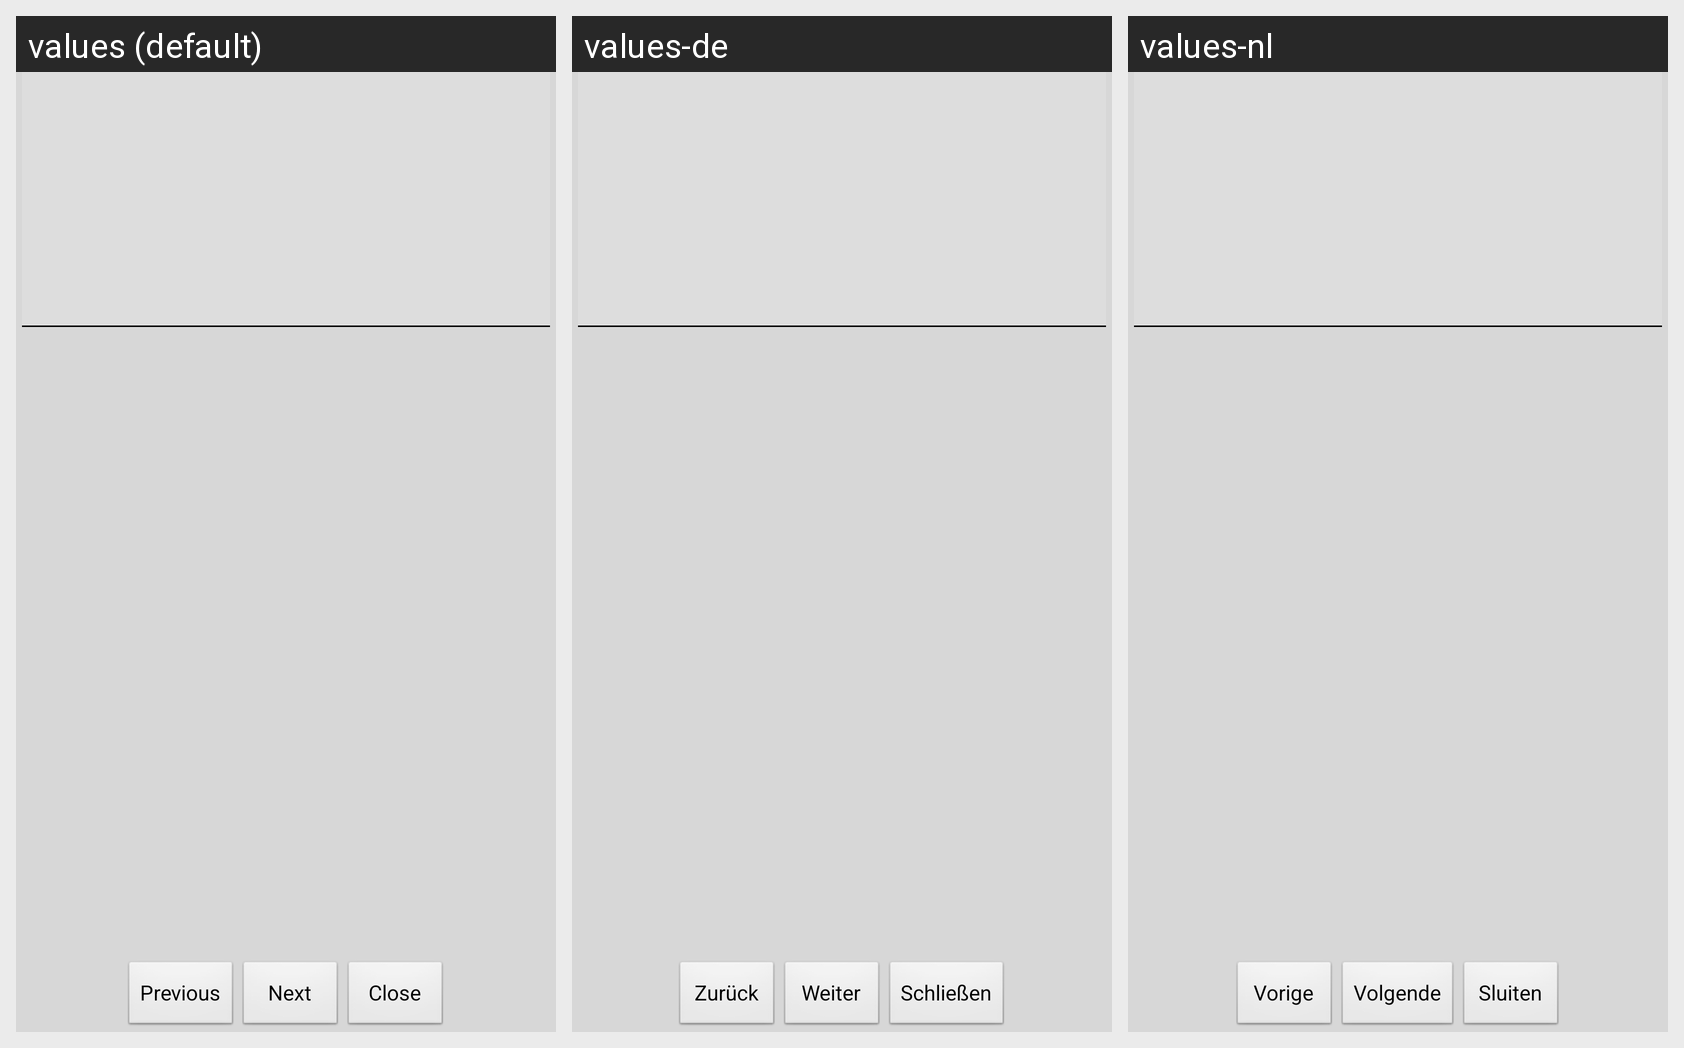

The Android screen above is rendered under several locales of the same app. Produce the string resources it draws, with the default and per-locale values.
Android screen res/layout/tips_and_tricks.xml rendered under 3 locales, left to right: values (default), values-de, values-nl. Device: Nexus 5 (rendered at 1080×1920; each locale shown at half size, 540×960, under a caption strip naming it); theme OsmandTheme.
Strings drawn on this screen, with the default value and each locale's value (text and hints the layout hard-codes, and strings that could not be matched under every locale, appear in the picture but are not listed):

previous_button
  values: Previous
  values-de: Zurück
  values-nl: Vorige

next_button
  values: Next
  values-de: Weiter
  values-nl: Volgende

close
  values: Close
  values-de: Schließen
  values-nl: Sluiten
